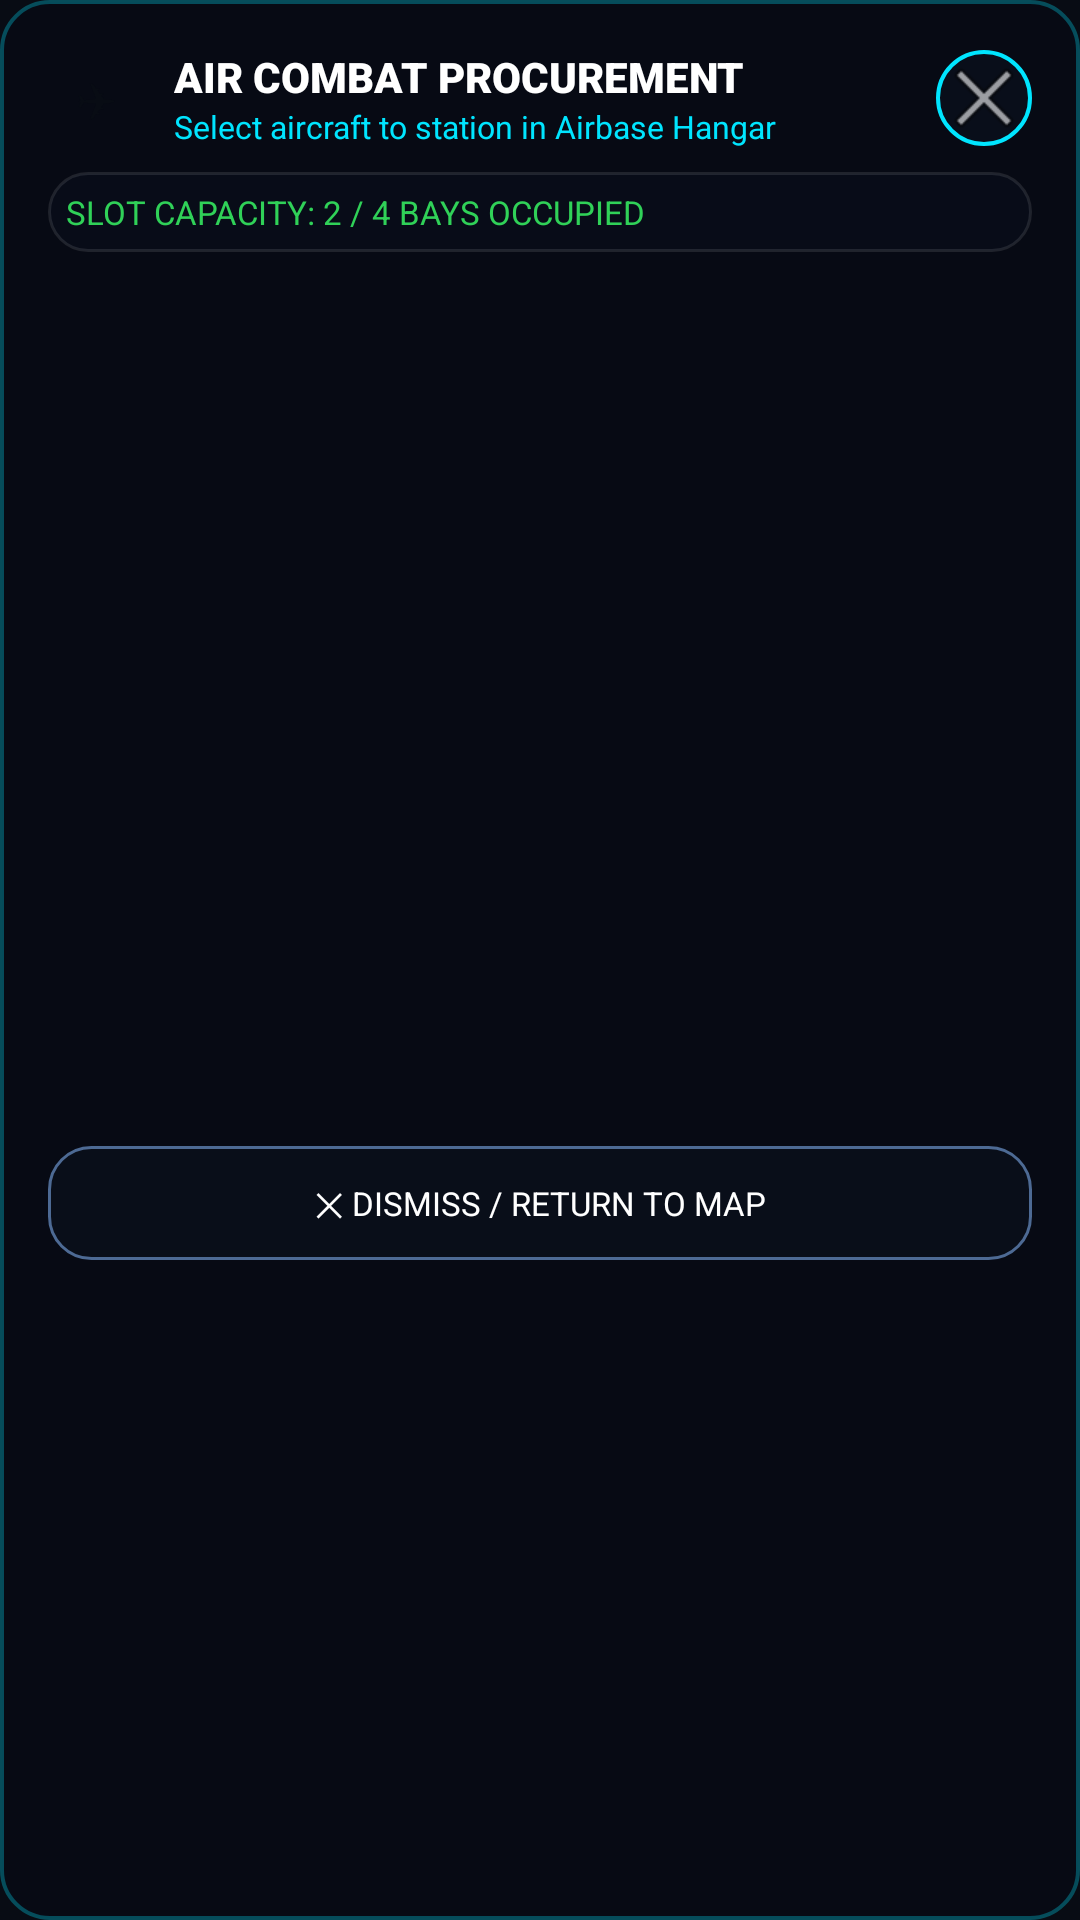

Reconstruct the res/layout file that produces this screen, plus the resources it refers to.
<!-- AndroidManifest.xml: application theme Theme.YuddhaSphere -->
<!-- res/layout/dialog_procurement.xml -->
<?xml version="1.0" encoding="utf-8"?>
<LinearLayout xmlns:android="http://schemas.android.com/apk/res/android"
    android:layout_width="match_parent"
    android:layout_height="wrap_content"
    android:background="@drawable/bg_transparent_glass"
    android:orientation="vertical"
    android:padding="16dp">

    
    <LinearLayout
        android:layout_width="match_parent"
        android:layout_height="wrap_content"
        android:gravity="center_vertical"
        android:orientation="horizontal">

        <TextView
            android:id="@+id/tvProcurementCategoryIcon"
            android:layout_width="32dp"
            android:layout_height="32dp"
            android:background="@drawable/bg_accent_button"
            android:gravity="center"
            android:text="✈"
            android:textColor="@color/bg_tactical_dark"
            android:textSize="16sp" />

        <LinearLayout
            android:layout_width="0dp"
            android:layout_height="wrap_content"
            android:layout_marginStart="10dp"
            android:layout_weight="1"
            android:orientation="vertical">

            <TextView
                android:id="@+id/tvProcurementTitle"
                android:layout_width="wrap_content"
                android:layout_height="wrap_content"
                android:fontFamily="sans-serif-black"
                android:text="AIR COMBAT PROCUREMENT"
                android:textColor="@color/white"
                android:textSize="14sp" />

            <TextView
                android:id="@+id/tvProcurementSubtitle"
                android:layout_width="wrap_content"
                android:layout_height="wrap_content"
                android:text="Select aircraft to station in Airbase Hangar"
                android:textColor="@color/accent_cyan"
                android:textSize="10.5sp" />
        </LinearLayout>

        <ImageButton
            android:id="@+id/btnCloseProcurement"
            android:layout_width="32dp"
            android:layout_height="32dp"
            android:background="@drawable/bg_glass_circle_btn"
            android:src="@android:drawable/ic_menu_close_clear_cancel" />
    </LinearLayout>

    
    <TextView
        android:id="@+id/tvProcurementCapacityBanner"
        android:layout_width="match_parent"
        android:layout_height="wrap_content"
        android:layout_marginTop="8dp"
        android:background="@drawable/bg_pill_stat"
        android:fontFamily="sans-serif-bold"
        android:padding="6dp"
        android:text="SLOT CAPACITY: 2 / 4 BAYS OCCUPIED"
        android:textColor="@color/accent_green"
        android:textSize="11sp" />

    
    <ScrollView
        android:layout_width="match_parent"
        android:layout_height="280dp"
        android:layout_marginTop="8dp">

        <LinearLayout
            android:id="@+id/containerProcureItems"
            android:layout_width="match_parent"
            android:layout_height="wrap_content"
            android:orientation="vertical" />
    </ScrollView>

    
    <Button
        android:id="@+id/btnBottomCancelProcurement"
        android:layout_width="match_parent"
        android:layout_height="38dp"
        android:layout_marginTop="10dp"
        android:background="@drawable/bg_secondary_button"
        android:fontFamily="sans-serif-bold"
        android:text="✕ DISMISS / RETURN TO MAP"
        android:textColor="@color/white"
        android:textSize="11sp" />

</LinearLayout>
<!-- resources referenced by this layout -->
<resources>
  <color name="accent_cyan">#00E5FF</color>
  <color name="accent_green">#30D158</color>
  <color name="bg_tactical_dark">#080C14</color>
  <color name="white">#FFFFFFFF</color>
  <!-- drawable bg_glass_circle_btn (drawable) -->
  <?xml version="1.0" encoding="utf-8"?>
  <shape xmlns:android="http://schemas.android.com/apk/res/android"
      android:shape="oval">
      <solid android:color="#CC0A101C" />
      <stroke
          android:width="1.2dp"
          android:color="#00E5FF" />
  </shape>
  <!-- drawable bg_pill_stat (drawable) -->
  <?xml version="1.0" encoding="utf-8"?>
  <shape xmlns:android="http://schemas.android.com/apk/res/android"
      android:shape="rectangle">
      <solid android:color="#2A101A2C" />
      <stroke
          android:width="1dp"
          android:color="#1AFFFFFF" />
      <corners android:radius="14dp" />
  </shape>
  <!-- drawable bg_secondary_button (drawable) -->
  <?xml version="1.0" encoding="utf-8"?>
  <shape xmlns:android="http://schemas.android.com/apk/res/android"
      android:shape="rectangle">
      <solid android:color="#2616253B" />
      <stroke
          android:width="1dp"
          android:color="#4D6A94" />
      <corners android:radius="14dp" />
  </shape>
  <!-- drawable bg_transparent_glass (drawable) -->
  <?xml version="1.0" encoding="utf-8"?>
  <shape xmlns:android="http://schemas.android.com/apk/res/android"
      android:shape="rectangle">
      
      <solid android:color="#CC070B14" />
      <stroke
          android:width="1.2dp"
          android:color="#4D00E5FF" />
      <corners
          android:topLeftRadius="16dp"
          android:topRightRadius="16dp"
          android:bottomLeftRadius="16dp"
          android:bottomRightRadius="16dp" />
  </shape>
  <style name="Theme.YuddhaSphere" parent="Theme.MaterialComponents.NoActionBar">
          
          <item name="colorPrimary">@color/primary_neon</item>
          <item name="colorPrimaryVariant">@color/primary_neon_glow</item>
          <item name="colorOnPrimary">@color/bg_tactical_dark</item>
          
          <item name="colorSecondary">@color/accent_green</item>
          <item name="colorSecondaryVariant">@color/accent_orange</item>
          <item name="colorOnSecondary">@color/white</item>
          
          <item name="android:statusBarColor">@android:color/transparent</item>
          <item name="android:navigationBarColor">@android:color/transparent</item>
          <item name="android:windowLightStatusBar">false</item>
          <item name="android:windowBackground">@color/bg_tactical_dark</item>
      </style>
  <color name="primary_neon">#00E5FF</color>
  <color name="primary_neon_glow">#4D00E5FF</color>
  <color name="accent_orange">#FF9F0A</color>
</resources>
